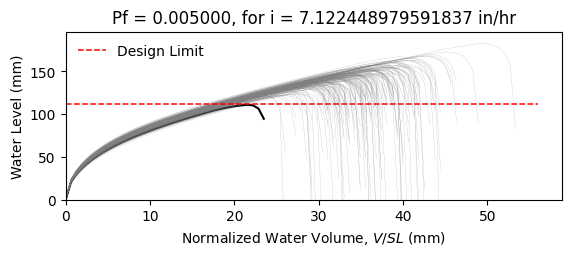

The table this chart was drawn from, first rows:
W10X12, L = 360.0 in, slope = 0.020833333333333332 in/in, dead load = 6.944444444444444e-05 kip/in…
zwlim AISC Appendix 2, zwlim DAMP, zwlim Proposed for ASCE 7, zwlim Neglect Ponding, dhnom Denver, dhnom New York, dhnom New Orleans, dh Denver, dh New York, dh New Orleans, dmax
4.472, 3.396, 4.412, 7.15, 0.8736, 0.8736, 0.8736, 1.872, 1.872, 1.872, 5.754, Safe, 
4.472, 3.396, 4.412, 7.15, 0.8736, 0.8736, 0.8736, 1.872, 1.872, 1.872, 5.389, Safe, 
4.472, 3.396, 4.412, 7.15, 0.8736, 0.8736, 0.8736, 1.872, 1.872, 1.872, 5.474, Safe, 
4.472, 3.396, 4.412, 7.15, 0.8736, 0.8736, 0.8736, 1.872, 1.872, 1.872, 6.211, Safe, 
4.472, 3.396, 4.412, 7.15, 0.8736, 0.8736, 0.8736, 1.872, 1.872, 1.872, 4.868, Safe, 
4.472, 3.396, 4.412, 7.15, 0.8736, 0.8736, 0.8736, 1.872, 1.872, 1.872, 7.18, Safe, 
4.472, 3.396, 4.412, 7.15, 0.8736, 0.8736, 0.8736, 1.872, 1.872, 1.872, 5.616, Safe, 
4.472, 3.396, 4.412, 7.15, 0.8736, 0.8736, 0.8736, 1.872, 1.872, 1.872, 5.215, Safe, 
4.472, 3.396, 4.412, 7.15, 0.8736, 0.8736, 0.8736, 1.872, 1.872, 1.872, 5.922, Safe, 
4.472, 3.396, 4.412, 7.15, 0.8736, 0.8736, 0.8736, 1.872, 1.872, 1.872, 5.563, Safe, 
4.472, 3.396, 4.412, 7.15, 0.8736, 0.8736, 0.8736, 1.872, 1.872, 1.872, 4.785, Safe, 
4.472, 3.396, 4.412, 7.15, 0.8736, 0.8736, 0.8736, 1.872, 1.872, 1.872, 4.784, Safe, 
4.472, 3.396, 4.412, 7.15, 0.8736, 0.8736, 0.8736, 1.872, 1.872, 1.872, 6.23, Safe, 
4.472, 3.396, 4.412, 7.15, 0.8736, 0.8736, 0.8736, 1.872, 1.872, 1.872, 5.346, Safe, 
4.472, 3.396, 4.412, 7.15, 0.8736, 0.8736, 0.8736, 1.872, 1.872, 1.872, 5.92, Safe, 
4.472, 3.396, 4.412, 7.15, 0.8736, 0.8736, 0.8736, 1.872, 1.872, 1.872, 5.601, Safe, 
4.472, 3.396, 4.412, 7.15, 0.8736, 0.8736, 0.8736, 1.872, 1.872, 1.872, 5.741, Safe, 
4.472, 3.396, 4.412, 7.15, 0.8736, 0.8736, 0.8736, 1.872, 1.872, 1.872, 6.329, Safe, 
4.472, 3.396, 4.412, 7.15, 0.8736, 0.8736, 0.8736, 1.872, 1.872, 1.872, 5.351, Safe, 
4.472, 3.396, 4.412, 7.15, 0.8736, 0.8736, 0.8736, 1.872, 1.872, 1.872, 5.693, Safe, 
4.472, 3.396, 4.412, 7.15, 0.8736, 0.8736, 0.8736, 1.872, 1.872, 1.872, 5.138, Safe, 
4.472, 3.396, 4.412, 7.15, 0.8736, 0.8736, 0.8736, 1.872, 1.872, 1.872, 6.001, Safe, 
4.472, 3.396, 4.412, 7.15, 0.8736, 0.8736, 0.8736, 1.872, 1.872, 1.872, 5.663, Safe, 
4.472, 3.396, 4.412, 7.15, 0.8736, 0.8736, 0.8736, 1.872, 1.872, 1.872, 5.672, Safe, 
4.472, 3.396, 4.412, 7.15, 0.8736, 0.8736, 0.8736, 1.872, 1.872, 1.872, 5.672, Safe, 
4.472, 3.396, 4.412, 7.15, 0.8736, 0.8736, 0.8736, 1.872, 1.872, 1.872, 5.059, Safe, 
4.472, 3.396, 4.412, 7.15, 0.8736, 0.8736, 0.8736, 1.872, 1.872, 1.872, 6.017, Safe, 
4.472, 3.396, 4.412, 7.15, 0.8736, 0.8736, 0.8736, 1.872, 1.872, 1.872, 5.459, Safe, 
4.472, 3.396, 4.412, 7.15, 0.8736, 0.8736, 0.8736, 1.872, 1.872, 1.872, 5.36, Safe, 
4.472, 3.396, 4.412, 7.15, 0.8736, 0.8736, 0.8736, 1.872, 1.872, 1.872, 6.121, Safe, 
4.472, 3.396, 4.412, 7.15, 0.8736, 0.8736, 0.8736, 1.872, 1.872, 1.872, 6.125, Safe, 
4.472, 3.396, 4.412, 7.15, 0.8736, 0.8736, 0.8736, 1.872, 1.872, 1.872, 5.768, Safe, 
4.472, 3.396, 4.412, 7.15, 0.8736, 0.8736, 0.8736, 1.872, 1.872, 1.872, 5.423, Safe, 
4.472, 3.396, 4.412, 7.15, 0.8736, 0.8736, 0.8736, 1.872, 1.872, 1.872, 6.253, Safe, 
4.472, 3.396, 4.412, 7.15, 0.8736, 0.8736, 0.8736, 1.872, 1.872, 1.872, 5.947, Safe, 
4.472, 3.396, 4.412, 7.15, 0.8736, 0.8736, 0.8736, 1.872, 1.872, 1.872, 5.318, Safe, 
4.472, 3.396, 4.412, 7.15, 0.8736, 0.8736, 0.8736, 1.872, 1.872, 1.872, 5.63, Safe, 
4.472, 3.396, 4.412, 7.15, 0.8736, 0.8736, 0.8736, 1.872, 1.872, 1.872, 5.999, Safe, 
4.472, 3.396, 4.412, 7.15, 0.8736, 0.8736, 0.8736, 1.872, 1.872, 1.872, 6.271, Safe, 
4.472, 3.396, 4.412, 7.15, 0.8736, 0.8736, 0.8736, 1.872, 1.872, 1.872, 4.839, Safe, 
4.472, 3.396, 4.412, 7.15, 0.8736, 0.8736, 0.8736, 1.872, 1.872, 1.872, 6.581, Safe, 
4.472, 3.396, 4.412, 7.15, 0.8736, 0.8736, 0.8736, 1.872, 1.872, 1.872, 5.587, Safe, 
4.472, 3.396, 4.412, 7.15, 0.8736, 0.8736, 0.8736, 1.872, 1.872, 1.872, 5.502, Safe, 
4.472, 3.396, 4.412, 7.15, 0.8736, 0.8736, 0.8736, 1.872, 1.872, 1.872, 5.765, Safe, 
4.472, 3.396, 4.412, 7.15, 0.8736, 0.8736, 0.8736, 1.872, 1.872, 1.872, 6.101, Safe, 
4.472, 3.396, 4.412, 7.15, 0.8736, 0.8736, 0.8736, 1.872, 1.872, 1.872, 5.168, Safe, 
4.472, 3.396, 4.412, 7.15, 0.8736, 0.8736, 0.8736, 1.872, 1.872, 1.872, 5.789, Safe, 
4.472, 3.396, 4.412, 7.15, 0.8736, 0.8736, 0.8736, 1.872, 1.872, 1.872, 5.195, Safe, 
4.472, 3.396, 4.412, 7.15, 0.8736, 0.8736, 0.8736, 1.872, 1.872, 1.872, 5.724, Safe, 
4.472, 3.396, 4.412, 7.15, 0.8736, 0.8736, 0.8736, 1.872, 1.872, 1.872, 5.252, Safe, 
4.472, 3.396, 4.412, 7.15, 0.8736, 0.8736, 0.8736, 1.872, 1.872, 1.872, 5.91, Safe, 
4.472, 3.396, 4.412, 7.15, 0.8736, 0.8736, 0.8736, 1.872, 1.872, 1.872, 4.749, Safe, 
4.472, 3.396, 4.412, 7.15, 0.8736, 0.8736, 0.8736, 1.872, 1.872, 1.872, 5.796, Safe, 
4.472, 3.396, 4.412, 7.15, 0.8736, 0.8736, 0.8736, 1.872, 1.872, 1.872, 5.424, Safe, 
4.472, 3.396, 4.412, 7.15, 0.8736, 0.8736, 0.8736, 1.872, 1.872, 1.872, 6.396, Safe, 
4.472, 3.396, 4.412, 7.15, 0.8736, 0.8736, 0.8736, 1.872, 1.872, 1.872, 5.074, Safe, 
4.472, 3.396, 4.412, 7.15, 0.8736, 0.8736, 0.8736, 1.872, 1.872, 1.872, 5.56, Safe, 
4.472, 3.396, 4.412, 7.15, 0.8736, 0.8736, 0.8736, 1.872, 1.872, 1.872, 5.213, Safe, 
4.472, 3.396, 4.412, 7.15, 0.8736, 0.8736, 0.8736, 1.872, 1.872, 1.872, 5.188, Safe, 
... 142 more rows
